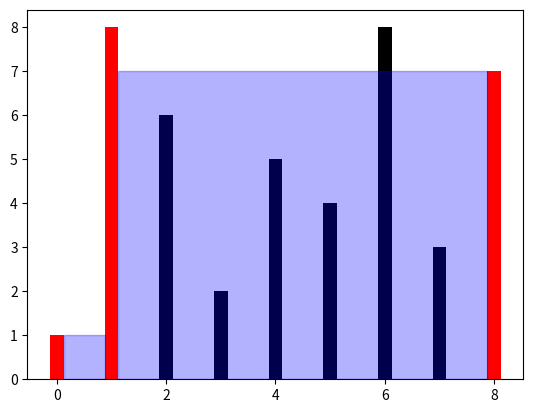

Reproduce this figure in Python.
# You are given an integer array height of length n. There are n vertical lines drawn such that the two endpoints of the ith line are (i, 0) and (i, height[i]).

# Find two lines that together with the x-axis form a container, such that the container contains the most water.

# Return the maximum amount of water a container can store.

# Notice that you may not slant the container.

from matplotlib import pyplot as plt
import matplotlib.patches as patches

class Solution(object):
    def maxArea(self, heights):
        """
        :type height: List[int]
        :rtype: int
        """
        result = (None, None)
        max_volume = 0
        i=0
        j=len(heights)-1
        while i!=j:
        
            volume = min(heights[i], heights[j])*(j-i)
            if volume > max_volume:
                max_volume = volume
                result = (i, j)
            if heights[i]<heights[j]:
                i+=1
            else:
                j-=1
        #visualisation
        def_col = 'k'
        res_col = 'r'
        bar_width=0.25
        for i, height in enumerate(heights):
            if i in result:
                plt.bar(i, height, width=bar_width, color=res_col)
            else:
                plt.bar(i, height, width=bar_width, color=def_col)

        # drawing water
        left_x = result[0]
        right_x = result[1]
        min_height = min(heights[left_x], heights[right_x])
        rect = patches.Rectangle((left_x+0.5*bar_width, 0), right_x - left_x-bar_width, min_height, color='b', alpha=0.3)
        plt.gca().add_patch(rect)
        plt.show()
        return max_volume
if __name__ == "__main__":
    task = Solution()
    height1 = [1,8,6,2,5,4,8,3,7]
    print(task.maxArea(height1))
    height2 = [1,1]
    print(task.maxArea(height2))
